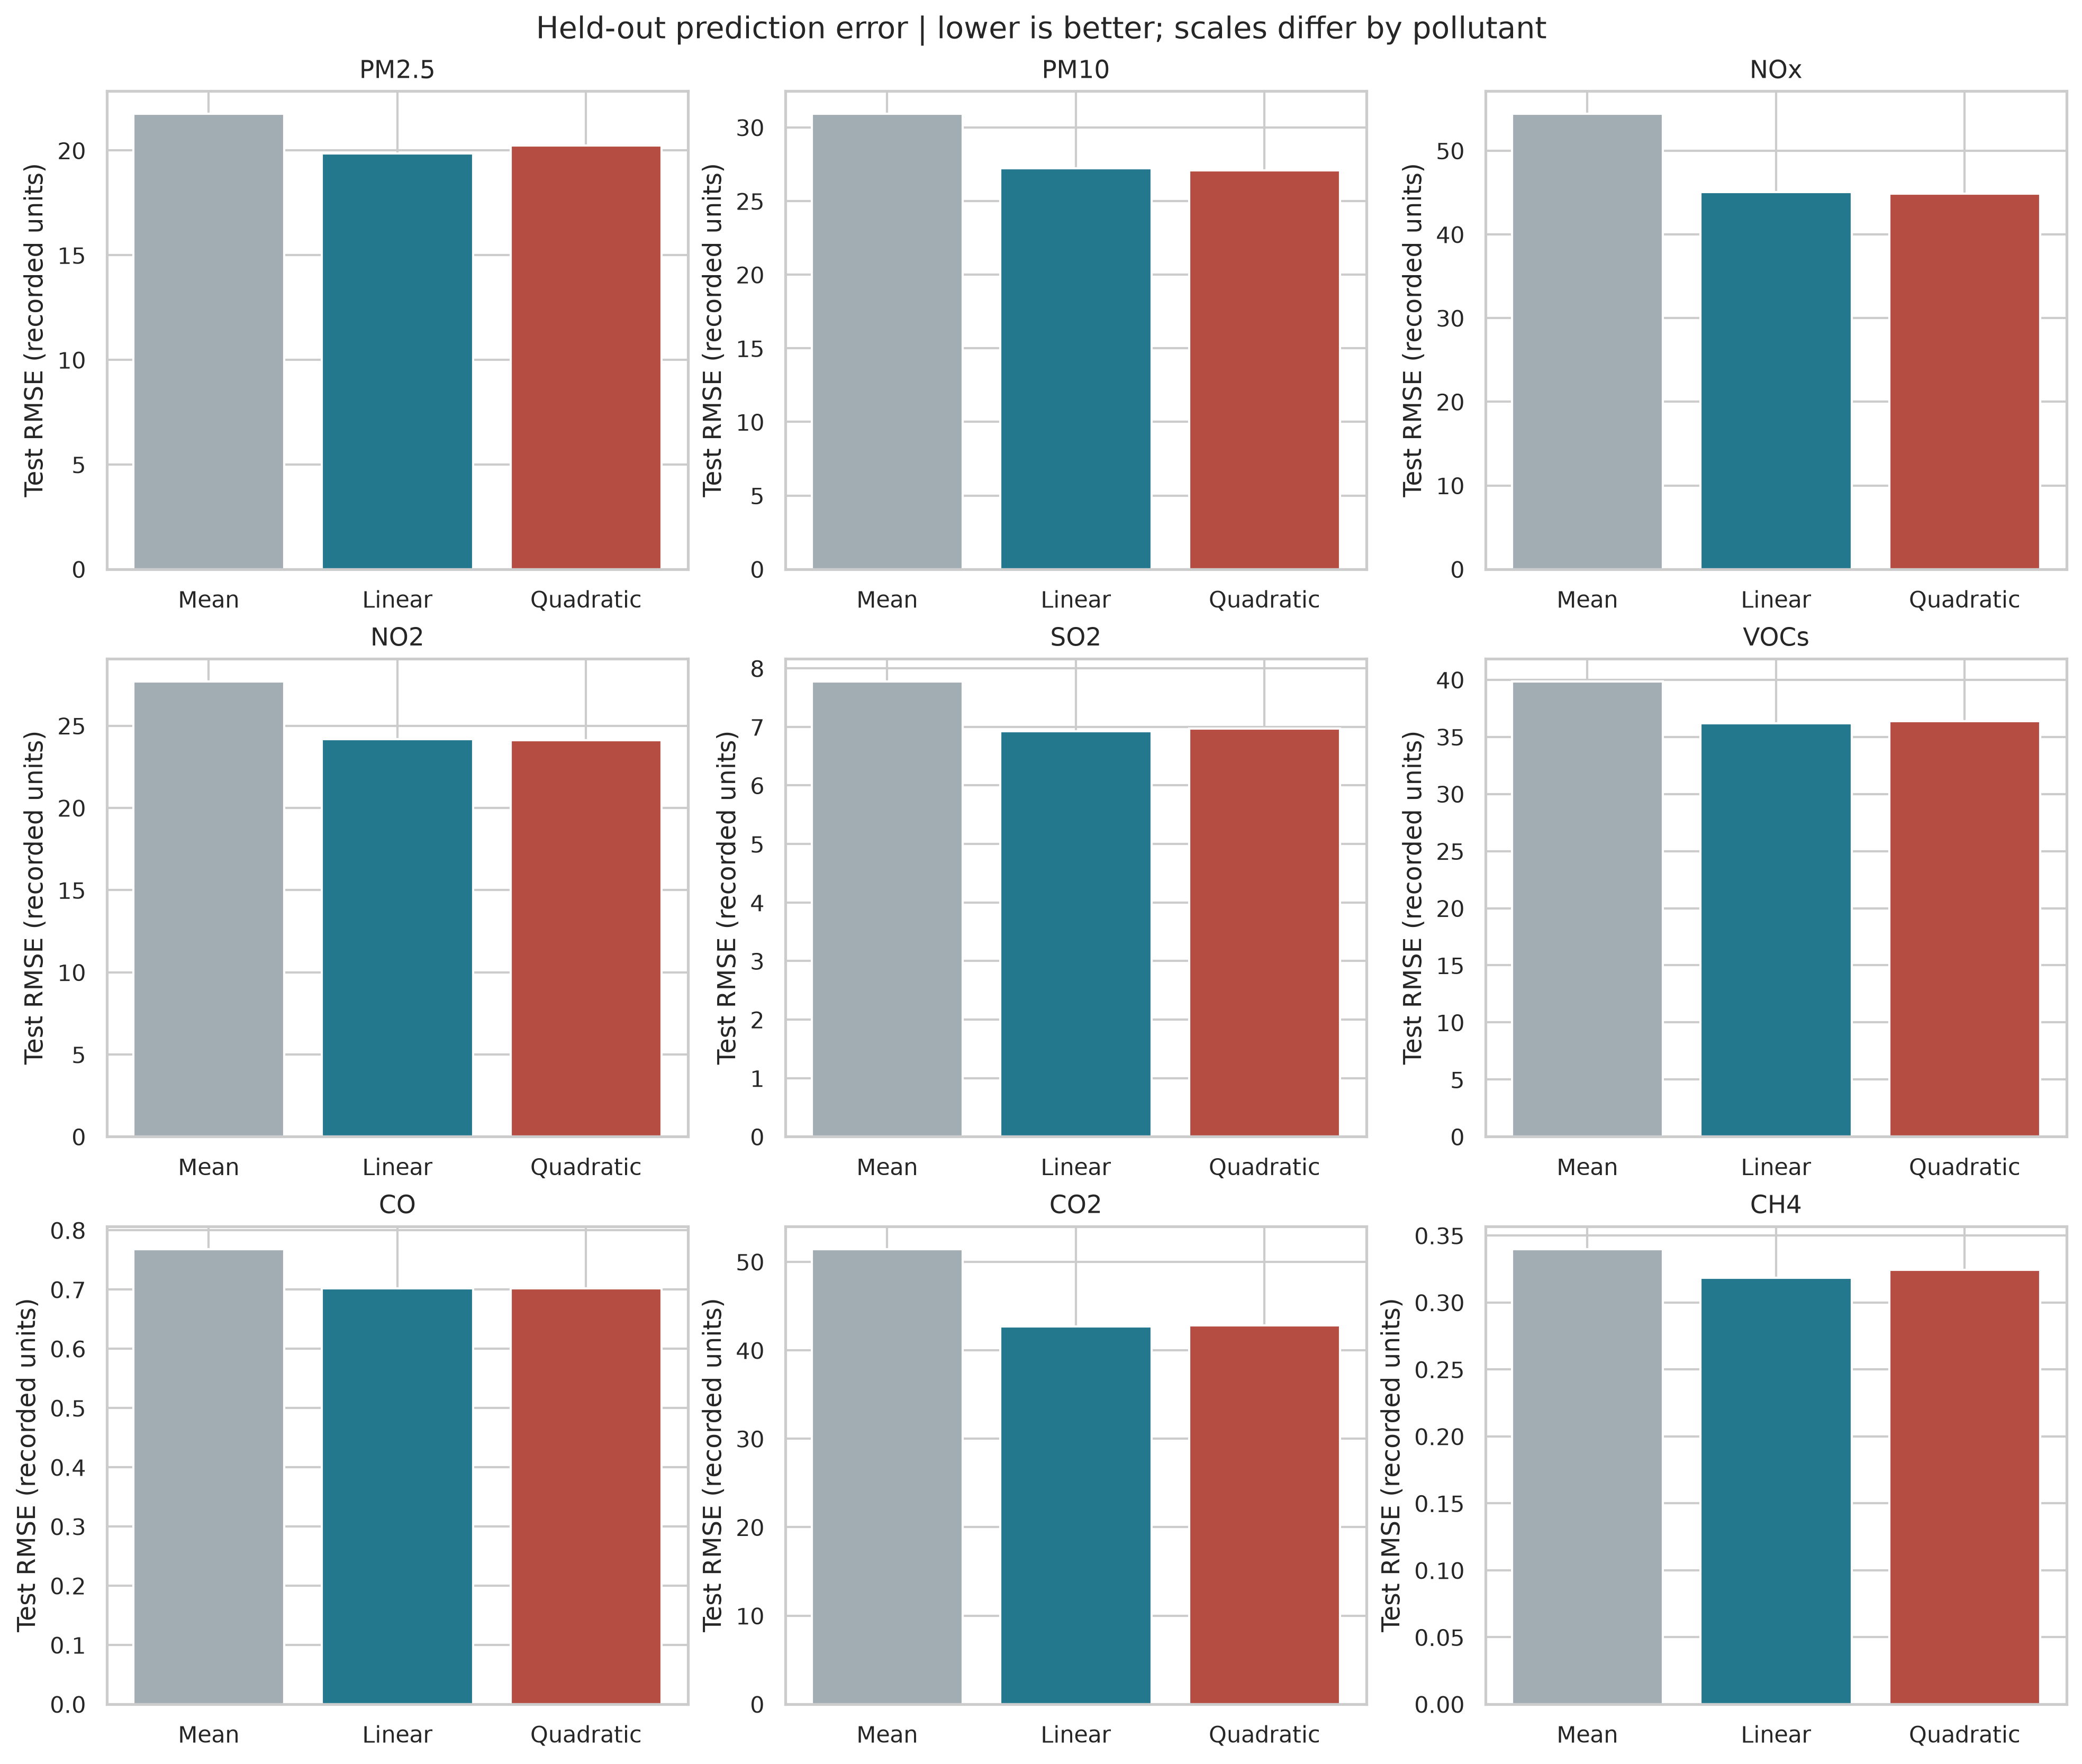

Values plotted in this chart, from the file beside it:
pollutant, model, n_train, n_test, test_r2, test_rmse, test_mae
PM2.5, Mean baseline, 396, 100, -0.0002442, 21.74, 17.72
PM2.5, Linear, 396, 100, 0.1662, 19.85, 15.51
PM2.5, Polynomial (degree 2), 396, 100, 0.1338, 20.23, 15.45
PM10, Mean baseline, 396, 100, -0.003677, 30.91, 27.52
PM10, Linear, 396, 100, 0.2214, 27.23, 22.88
PM10, Polynomial (degree 2), 396, 100, 0.2286, 27.1, 22.5
NOx, Mean baseline, 396, 100, -0.01995, 54.38, 47.39
NOx, Linear, 396, 100, 0.3003, 45.04, 37.3
NOx, Polynomial (degree 2), 396, 100, 0.3058, 44.86, 37.13
NO2, Mean baseline, 396, 100, -0.01255, 27.69, 23.23
NO2, Linear, 396, 100, 0.2285, 24.17, 18.78
NO2, Polynomial (degree 2), 396, 100, 0.2313, 24.13, 18.79
SO2, Mean baseline, 396, 100, -2.4704054628843508e-05, 7.776, 6.504
SO2, Linear, 396, 100, 0.2059, 6.929, 5.504
SO2, Polynomial (degree 2), 396, 100, 0.1962, 6.972, 5.444
VOCs, Mean baseline, 396, 100, -4.5083045820959455e-06, 39.85, 32.46
VOCs, Linear, 396, 100, 0.1743, 36.21, 28.51
VOCs, Polynomial (degree 2), 396, 100, 0.1671, 36.37, 28.06
CO, Mean baseline, 396, 100, -0.0172, 0.7684, 0.6153
CO, Linear, 396, 100, 0.1502, 0.7023, 0.5556
CO, Polynomial (degree 2), 396, 100, 0.1507, 0.7021, 0.5555
CO2, Mean baseline, 396, 100, -0.01083, 51.45, 44.71
CO2, Linear, 396, 100, 0.3044, 42.68, 34.43
CO2, Polynomial (degree 2), 396, 100, 0.3002, 42.81, 34.26
CH4, Mean baseline, 396, 100, -0.003609, 0.34, 0.2763
CH4, Linear, 396, 100, 0.1186, 0.3186, 0.2588
CH4, Polynomial (degree 2), 396, 100, 0.0868, 0.3243, 0.2581
